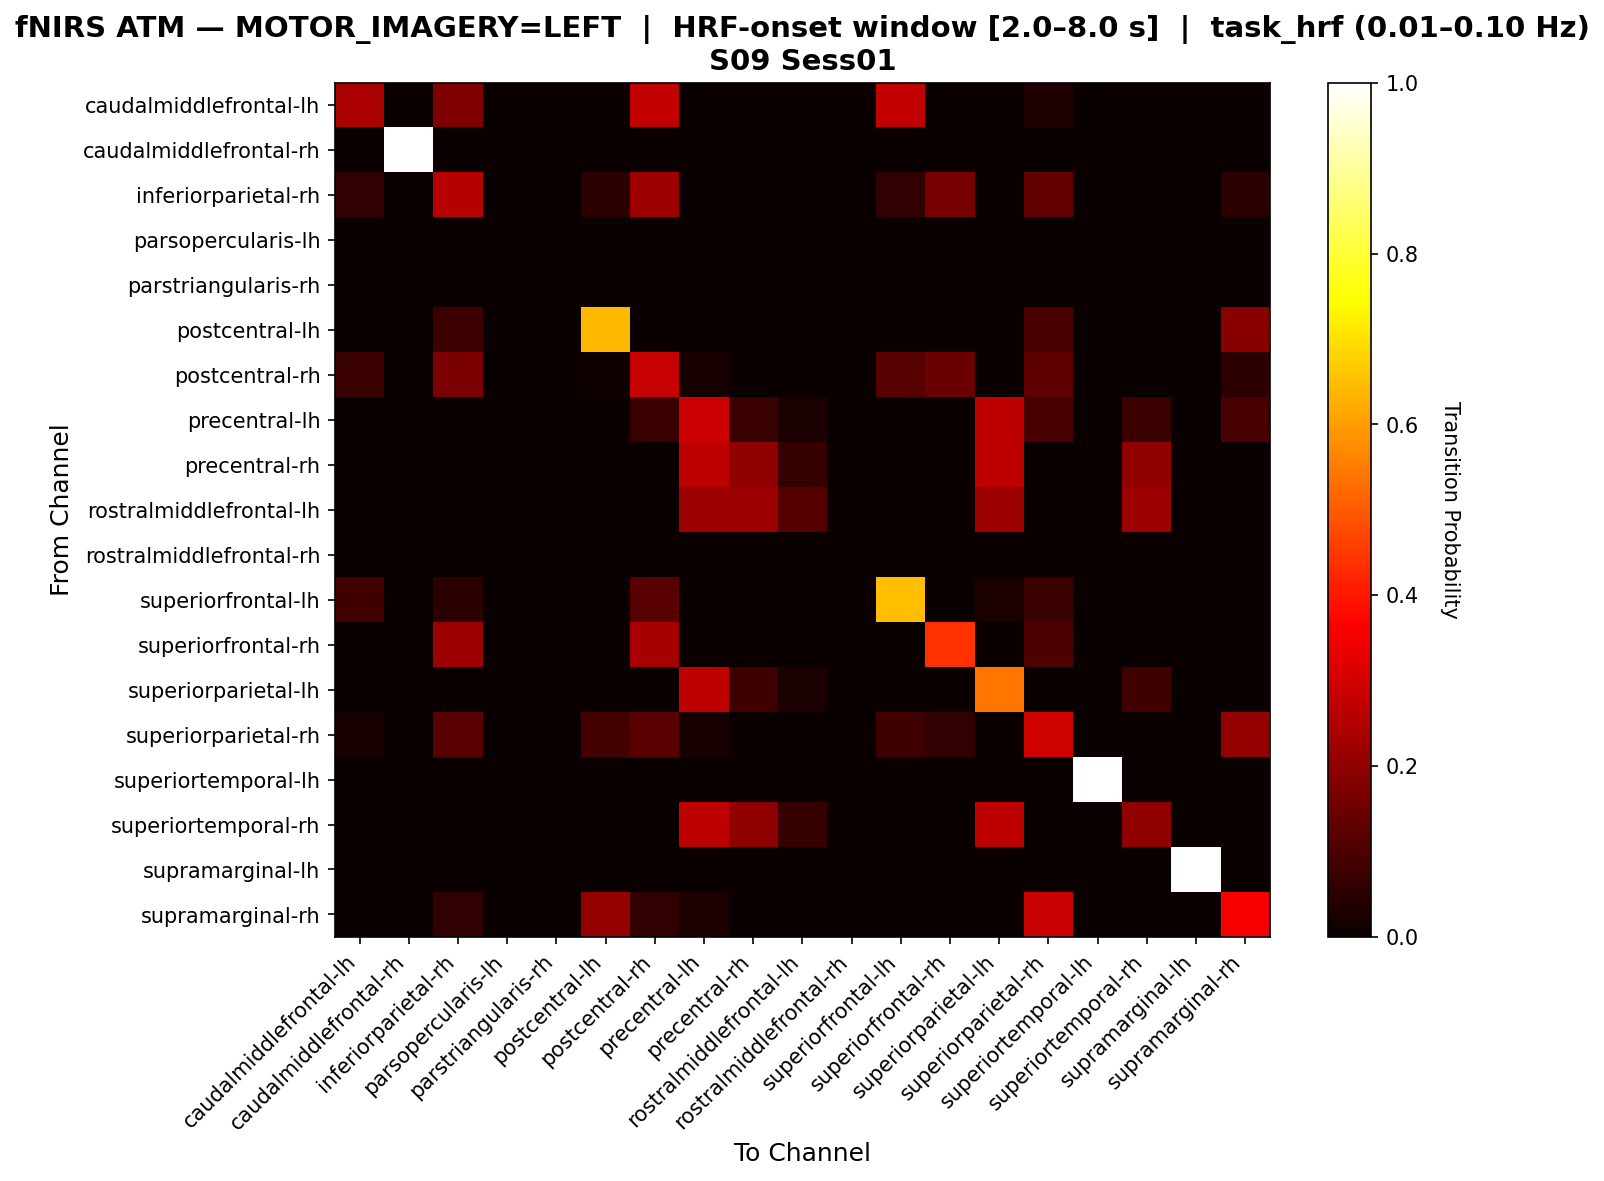

The data file committed next to this chart (first rows):
, caudalmiddlefrontal-lh, caudalmiddlefrontal-rh, inferiorparietal-rh, parsopercularis-lh, parstriangularis-rh, postcentral-lh, postcentral-rh, precentral-lh, precentral-rh, rostralmiddlefrontal-lh, rostralmiddlefrontal-rh, superiorfrontal-lh, superiorfrontal-rh, superiorparietal-lh, superiorparietal-rh, superiortemporal-lh, superiortemporal-rh, supramarginal-lh, supramarginal-rh
caudalmiddlefrontal-lh, 0.2414, 0.0, 0.1724, 0.0, 0.0, 0.0, 0.2759, 0.0, 0.0, 0.0, 0.0, 0.2759, 0.0, 0.0, 0.03448, 0.0, 0.0, 0.0, 0.0
caudalmiddlefrontal-rh, 0.0, 1.0, 0.0, 0.0, 0.0, 0.0, 0.0, 0.0, 0.0, 0.0, 0.0, 0.0, 0.0, 0.0, 0.0, 0.0, 0.0, 0.0, 0.0
inferiorparietal-rh, 0.06173, 0.0, 0.2593, 0.0, 0.0, 0.04938, 0.2222, 0.0, 0.0, 0.0, 0.0, 0.06173, 0.1605, 0.0, 0.1358, 0.0, 0.0, 0.0, 0.04938
parsopercularis-lh, 0.0, 0.0, 0.0, 0.0, 0.0, 0.0, 0.0, 0.0, 0.0, 0.0, 0.0, 0.0, 0.0, 0.0, 0.0, 0.0, 0.0, 0.0, 0.0
parstriangularis-rh, 0.0, 0.0, 0.0, 0.0, 0.0, 0.0, 0.0, 0.0, 0.0, 0.0, 0.0, 0.0, 0.0, 0.0, 0.0, 0.0, 0.0, 0.0, 0.0
postcentral-lh, 0.0, 0.0, 0.07547, 0.0, 0.0, 0.6415, 0.0, 0.0, 0.0, 0.0, 0.0, 0.0, 0.0, 0.0, 0.09434, 0.0, 0.0, 0.0, 0.1887
postcentral-rh, 0.07368, 0.0, 0.1684, 0.0, 0.0, 0.01053, 0.2842, 0.02105, 0.0, 0.0, 0.0, 0.1158, 0.1474, 0.0, 0.1263, 0.0, 0.0, 0.0, 0.05263
precentral-lh, 0.0, 0.0, 0.0, 0.0, 0.0, 0.0, 0.07317, 0.2927, 0.07317, 0.02439, 0.0, 0.0, 0.0, 0.2683, 0.09756, 0.0, 0.07317, 0.0, 0.09756
precentral-rh, 0.0, 0.0, 0.0, 0.0, 0.0, 0.0, 0.0, 0.2667, 0.2, 0.06667, 0.0, 0.0, 0.0, 0.2667, 0.0, 0.0, 0.2, 0.0, 0.0
rostralmiddlefrontal-lh, 0.0, 0.0, 0.0, 0.0, 0.0, 0.0, 0.0, 0.2222, 0.2222, 0.1111, 0.0, 0.0, 0.0, 0.2222, 0.0, 0.0, 0.2222, 0.0, 0.0
rostralmiddlefrontal-rh, 0.0, 0.0, 0.0, 0.0, 0.0, 0.0, 0.0, 0.0, 0.0, 0.0, 0.0, 0.0, 0.0, 0.0, 0.0, 0.0, 0.0, 0.0, 0.0
superiorfrontal-lh, 0.08434, 0.0, 0.04819, 0.0, 0.0, 0.0, 0.1205, 0.0, 0.0, 0.0, 0.0, 0.6506, 0.0, 0.0241, 0.07229, 0.0, 0.0, 0.0, 0.0
superiorfrontal-rh, 0.0, 0.0, 0.2203, 0.0, 0.0, 0.0, 0.2373, 0.0, 0.0, 0.0, 0.0, 0.0, 0.4407, 0.0, 0.1017, 0.0, 0.0, 0.0, 0.0
superiorparietal-lh, 0.0, 0.0, 0.0, 0.0, 0.0, 0.0, 0.0, 0.2703, 0.08108, 0.02703, 0.0, 0.0, 0.0, 0.5405, 0.0, 0.0, 0.08108, 0.0, 0.0
superiorparietal-rh, 0.01961, 0.0, 0.1176, 0.0, 0.0, 0.08824, 0.1176, 0.01961, 0.0, 0.0, 0.0, 0.07843, 0.05882, 0.0, 0.2941, 0.0, 0.0, 0.0, 0.2059
superiortemporal-lh, 0.0, 0.0, 0.0, 0.0, 0.0, 0.0, 0.0, 0.0, 0.0, 0.0, 0.0, 0.0, 0.0, 0.0, 0.0, 1.0, 0.0, 0.0, 0.0
superiortemporal-rh, 0.0, 0.0, 0.0, 0.0, 0.0, 0.0, 0.0, 0.2667, 0.2, 0.06667, 0.0, 0.0, 0.0, 0.2667, 0.0, 0.0, 0.2, 0.0, 0.0
supramarginal-lh, 0.0, 0.0, 0.0, 0.0, 0.0, 0.0, 0.0, 0.0, 0.0, 0.0, 0.0, 0.0, 0.0, 0.0, 0.0, 0.0, 0.0, 1.0, 0.0
supramarginal-rh, 0.0, 0.0, 0.0597, 0.0, 0.0, 0.209, 0.0597, 0.02985, 0.0, 0.0, 0.0, 0.0, 0.0, 0.0, 0.2836, 0.0, 0.0, 0.0, 0.3582
